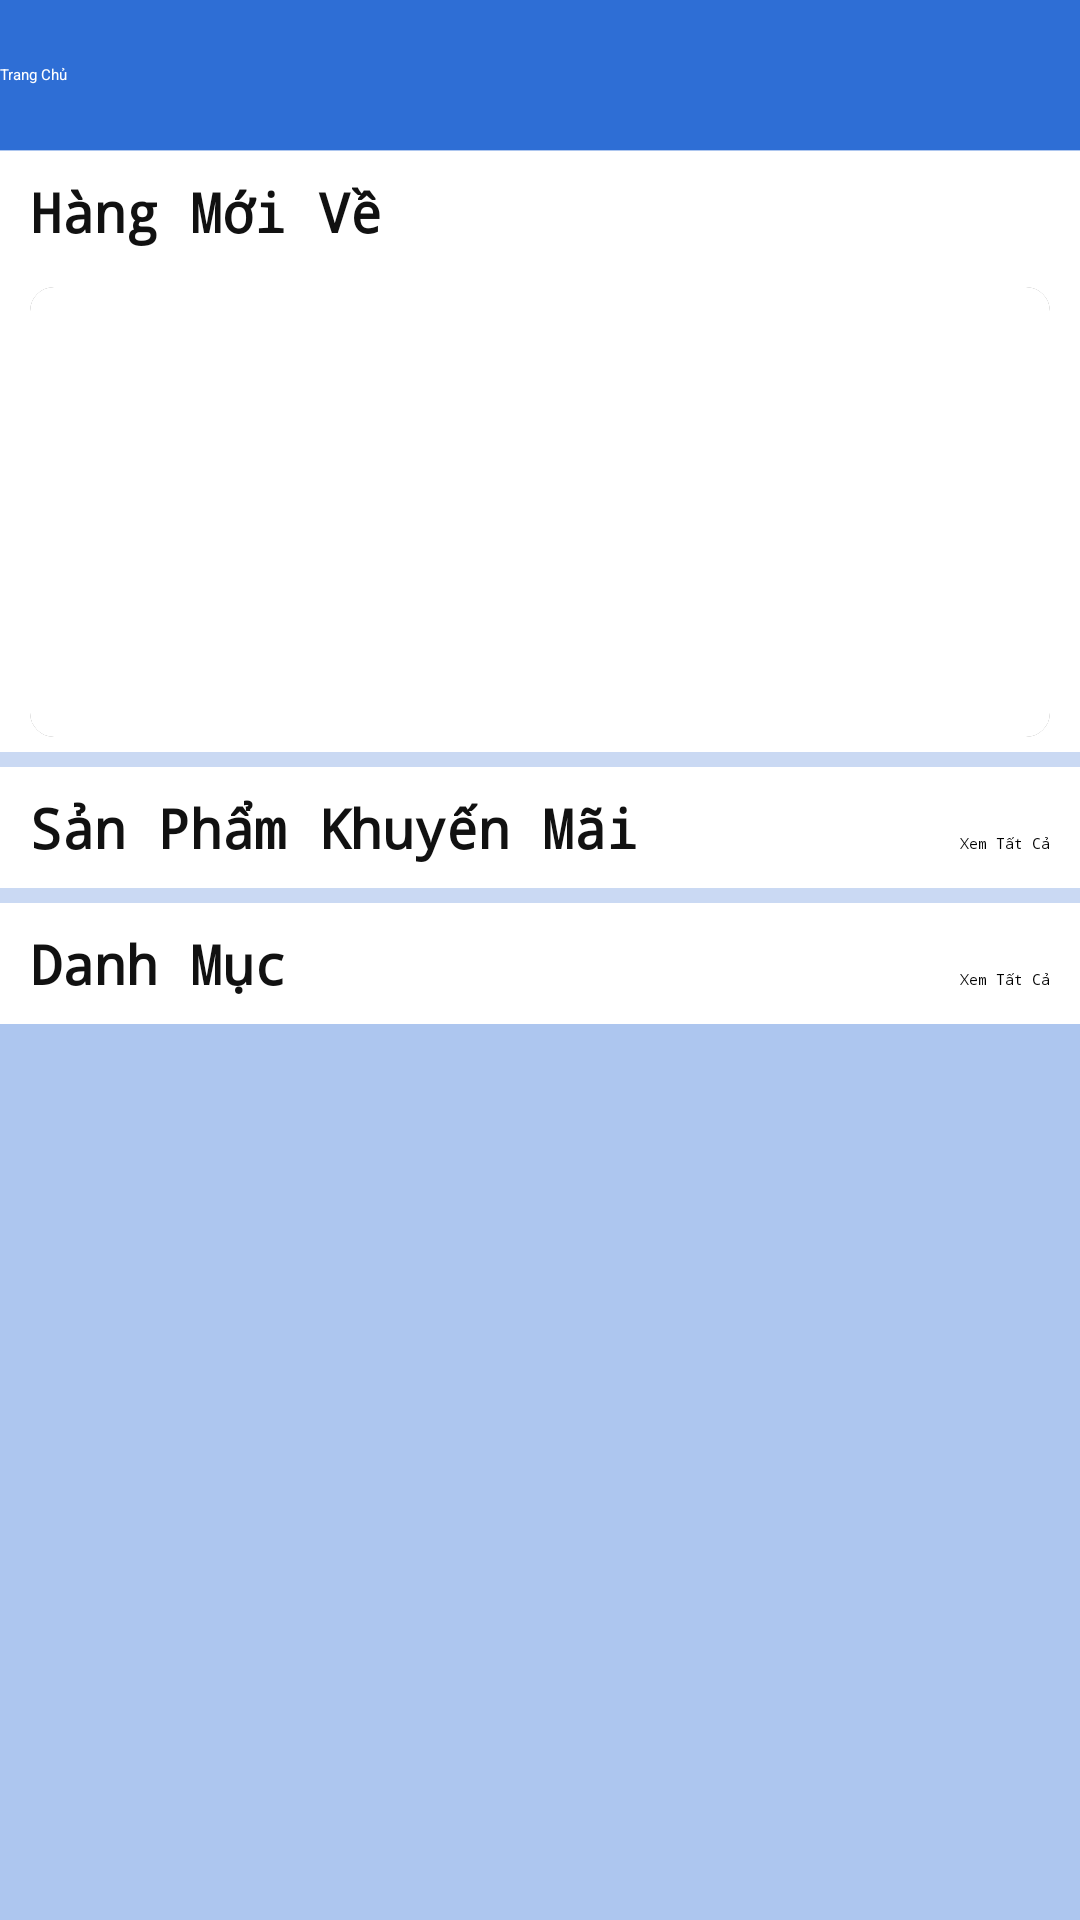

This screen was rendered from an Android layout file. Write that file and the resources it references.
<!-- AndroidManifest.xml: application theme AppTheme.NoActionBar -->
<!-- res/layout/fragment_home.xml -->
<?xml version="1.0" encoding="utf-8"?>
<androidx.constraintlayout.widget.ConstraintLayout xmlns:android="http://schemas.android.com/apk/res/android"
    xmlns:app="http://schemas.android.com/apk/res-auto"
    xmlns:tools="http://schemas.android.com/tools"
    android:layout_width="match_parent"
    android:layout_height="match_parent"
    android:background="#ADC6EF"
    tools:context=".MainActivity">

    <ScrollView
        android:layout_width="match_parent"
        android:layout_height="match_parent">
        <LinearLayout
            android:layout_width="match_parent"
            android:layout_height="wrap_content"
            android:orientation="vertical"
            android:background="#fff">
            <androidx.appcompat.widget.Toolbar
                android:id="@+id/toolbar_Home"
                android:layout_width="match_parent"
                android:layout_height="50dp"
                android:background="@color/colorPrimary"
                app:navigationIcon="@drawable/ic_baseline_home_24"
                app:title="Trang Chủ"
                app:titleTextColor="@color/white">

                <FrameLayout
                    android:onClick="openCart"
                    android:layout_width="70dp"
                    android:layout_height="?attr/actionBarSize"
                    android:layout_gravity="end"
                    android:layout_marginRight="@dimen/margin_1_2">

                    <FrameLayout

                        android:layout_width="wrap_content"
                        android:layout_height="wrap_content"
                        android:layout_gravity="center">

                        <ImageView
                            android:id="@+id/miniCart"
                            android:layout_width="wrap_content"
                            android:layout_height="wrap_content"
                            android:layout_gravity="center"
                            android:layout_marginLeft="5dp"
                            android:layout_marginRight="10dp"
                            android:src="@drawable/ic_cart" />

                        <androidx.cardview.widget.CardView
                            android:layout_width="wrap_content"
                            android:layout_height="wrap_content"
                            android:layout_gravity="top|left"
                            android:layout_marginLeft="20dp"
                            android:layout_marginBottom="22dp"
                            android:background="@color/red"
                            android:elevation="@dimen/margin_1"
                            app:cardCornerRadius="100dp">

                            <TextView
                                android:id="@+id/thongbao_soluong"
                                android:layout_width="match_parent"
                                android:layout_height="match_parent"
                                android:background="@color/red"
                                android:paddingLeft="5dp"
                                android:paddingRight="5dp"
                                android:text="0"
                                android:textAlignment="center"
                                android:textColor="@color/white"
                                android:visibility="visible" />
                        </androidx.cardview.widget.CardView>
                    </FrameLayout>
                </FrameLayout>
            </androidx.appcompat.widget.Toolbar>

            <LinearLayout
                android:layout_width="match_parent"
                android:layout_height="1px"
                android:background="#ADC6EF"/>

            <TextView
                android:id="@+id/textView"
                android:layout_width="wrap_content"
                android:layout_height="wrap_content"
                android:text="Hàng Mới Về"
                android:textSize="18dp"
                android:fontFamily="monospace"
                android:textStyle="bold"
                android:textColor="#111"
                android:layout_marginStart="10dp"
                android:layout_marginTop="8dp"
                android:layout_marginBottom="8dp"/>

            <androidx.cardview.widget.CardView
                android:elevation="10dp"
                app:cardCornerRadius="8dp"
                android:layout_marginTop="5dp"
                android:layout_marginBottom="5dp"
                android:layout_marginLeft="10dp"
                android:layout_marginRight="10dp"
                android:layout_width="match_parent"
                android:layout_height="wrap_content">

                <ViewFlipper
                    android:id="@+id/viewFlipper"
                    android:background="@color/white"
                    android:layout_width="match_parent"
                    android:layout_height="150dp">
                </ViewFlipper>
            </androidx.cardview.widget.CardView>

            <LinearLayout
                android:layout_width="match_parent"
                android:layout_height="5dp"
                android:background="#CAD9F3" />

            <LinearLayout
                android:layout_width="match_parent"
                android:layout_height="match_parent"
                android:orientation="vertical">

                <LinearLayout
                    android:layout_width="match_parent"
                    android:layout_height="match_parent"
                    android:layout_marginStart="10dp"
                    android:layout_marginTop="8dp"
                    android:layout_marginEnd="10dp"
                    android:layout_marginBottom="8dp"
                    android:orientation="horizontal">

                    <TextView
                        android:id="@+id/textView5"
                        android:layout_width="wrap_content"
                        android:layout_height="wrap_content"
                        android:layout_weight="1"
                        android:fontFamily="monospace"
                        android:text="Sản Phẩm Khuyến Mãi"
                        android:textColor="#111"
                        android:textSize="18dp"
                        android:textStyle="bold" />

                    <TextView
                        android:id="@+id/textView4"
                        android:layout_width="wrap_content"
                        android:layout_height="wrap_content"
                        android:layout_weight="1"
                        android:fontFamily="monospace"
                        android:text="Xem Tất Cả"

                        android:textAlignment="textEnd" />

                </LinearLayout>

                <androidx.recyclerview.widget.RecyclerView
                    android:id="@+id/rc.hot.products"
                    android:layout_width="match_parent"
                    android:layout_height="wrap_content" />


            </LinearLayout>
            <LinearLayout
                android:layout_width="match_parent"
                android:layout_height="5dp"
                android:background="#CAD9F3" />

            <LinearLayout
                android:layout_width="match_parent"
                android:layout_height="match_parent"
                android:orientation="vertical">

                <LinearLayout
                    android:layout_width="match_parent"
                    android:layout_height="match_parent"
                    android:layout_marginStart="10dp"
                    android:layout_marginTop="8dp"
                    android:layout_marginEnd="10dp"
                    android:layout_marginBottom="8dp"
                    android:orientation="horizontal">

                    <TextView
                        android:id="@+id/tv_categoty_name"
                        android:layout_width="wrap_content"
                        android:layout_height="wrap_content"
                        android:layout_weight="1"
                        android:fontFamily="monospace"
                        android:text="Danh Mục"
                        android:textColor="#111"
                        android:textSize="18dp"
                        android:textStyle="bold" />

                    <TextView
                        android:id="@+id/textView7"
                        android:layout_width="wrap_content"
                        android:layout_height="wrap_content"
                        android:layout_weight="1"
                        android:fontFamily="monospace"
                        android:text="Xem Tất Cả"

                        android:textAlignment="textEnd" />

                </LinearLayout>

                <androidx.recyclerview.widget.RecyclerView
                    android:id="@+id/rc"
                    android:layout_width="match_parent"
                    android:layout_height="wrap_content" />


            </LinearLayout>

        </LinearLayout>


    </ScrollView>

</androidx.constraintlayout.widget.ConstraintLayout>
<!-- resources referenced by this layout -->
<resources>
  <color name="colorPrimary">#2e6ed5</color>
  <color name="red">#FF0000</color>
  <color name="white">#FFFFFFFF</color>
      //custom
  <dimen name="margin_1">10dp</dimen>
  <dimen name="margin_1_2">5dp</dimen>
</resources>
